Run: headless pygame with SDL's dummy video driver; simulated clock (each Clock.tick advances the game by its frame time, no real sleeping); random seed 0; keys injected as events and as key.get_pressed() state; mouse plan: one left click at the window centre at the start of phase 2, then a move to the lower-right quarter at the start of phase 3; restart key R tapped at the start of phases 3 and 4.
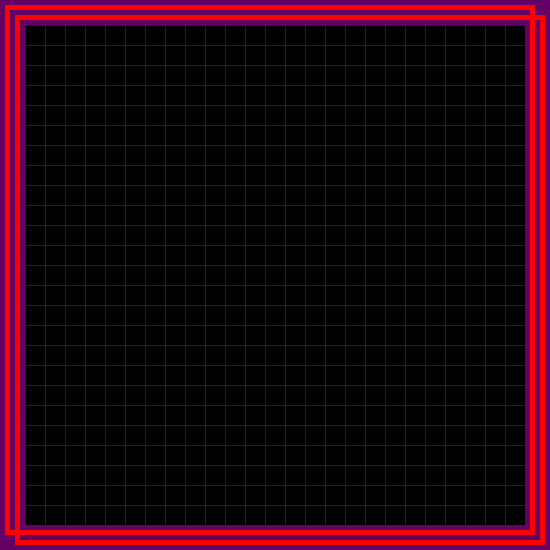
Frame 1 of 4 · flips 1–60 · no input
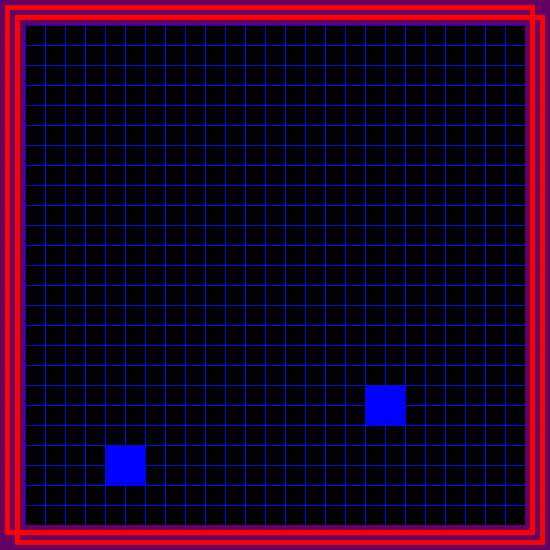
Frame 2 of 4 · flips 61–180 · clicked the window centre · tapped SPACE, RETURN · held RIGHT (→), D
Frame 3 of 4 · flips 181–300 · moved the mouse to the lower-right quarter · tapped R · held DOWN (↓), S · screen same as frame 1, image omitted
Frame 4 of 4 · flips 301–420 · tapped R · held LEFT (←), A, UP (↑), W · screen unchanged from frame 3, image omitted

The pygame program that drew these frames:

import pygame
from random import randint

pygame.init()
win=pygame.display.set_mode((550,550))
pygame.display.set_caption('micro Life')
game=pygame.Surface((500,500))

clock=pygame.time.Clock()

win.fill((100,0,100))
pygame.draw.rect(win,(255,0,0),(5,5,530,530),5)
pygame.draw.rect(win,(255,0,0),(15,15,530,530),5)
pygame.display.update()

def restart():
	global stoper,painting,pole,copypole
	stoper=100
	painting=-1
	pole=[[0] * 25 for i in range(25)]
	copypole=pole

def draw():
	global pole
	game.fill((0,0,0))
	
	for yy in range(0,500,20):
		pygame.draw.line(game,(0,10,240),(0,yy),(500,yy),1)
	for xx in range(0,500,20):
		pygame.draw.line(game,(0,10,240),(xx,0),(xx,500),1)
	
	for xx in range(25): 
		for yy in range(25):
			if painting==1: smena(xx,yy)
			if pole[xx][yy]==2: pygame.draw.rect(game,(0,255,0),(xx*20+1,yy*20+1,20,20))
			elif pole[xx][yy]==10: pygame.draw.rect(game,(0,0,255),(xx*20+1,yy*20+1,20,20))
			elif pole[xx][yy]==1: pygame.draw.rect(game,(255,255,0),(xx*20+1,yy*20+1,20,20))
			elif pole[xx][yy]==5: pygame.draw.rect(game,(0,205,255),(xx*20+1,yy*20+1,20,20))
		
	pygame.time.delay(int(stoper)) 
	pole=copypole
	win.blit(game,(25,25))
	pygame.display.update()
	
def paint(x,y):
	if 25<x<525 and 25<y<525:
		if e.button==1:
			pole[(x-25)//20][(y-25)//20]=2
		elif e.button==3:
			pole[(x-25)//20][(y-25)//20]=10

def smena(xx,yy):
	k=pole[xx][yy]
	if xx>0: k+=pole[xx-1][yy]
	if yy>0: k+=pole[xx][yy-1]
	if yy<24: k+=pole[xx][yy+1]
	if xx<24: k+=pole[xx+1][yy]

	if 2*(k-1)//10>k%10-1 and 13<k<43 : copypole[xx][yy]=10
	elif 2*(k-1)//10<=k%10-1 and 3<k and k%10<9: copypole[xx][yy]=2
	else: copypole[xx][yy]=(randint(0,1001)//1000)*2*5**((randint(0,15)+4)//10)

	if (xx%24==0 or yy%24==0) and copypole[xx][yy]>0: copypole[xx][yy]=copypole[xx][yy]//2**(copypole[xx][yy]%2+1)


play=True
restart()

while play: 
	clock.tick(30)

	for e in pygame.event.get():
		if e.type==pygame.QUIT: #проверка выхода
				play=False
		if e.type==pygame.KEYDOWN:
			if e.key==pygame.K_ESCAPE: play=False
			if e.key==pygame.K_SPACE:
				painting*=-1
				stoper=100
			if e.key==pygame.K_r: restart()
		if painting==-1 and e.type==pygame.MOUSEBUTTONDOWN:
			xy=pygame.mouse.get_pos()
			paint(xy[0],xy[1])
	
	if stoper>1:stoper-=0.5

	draw()
	
